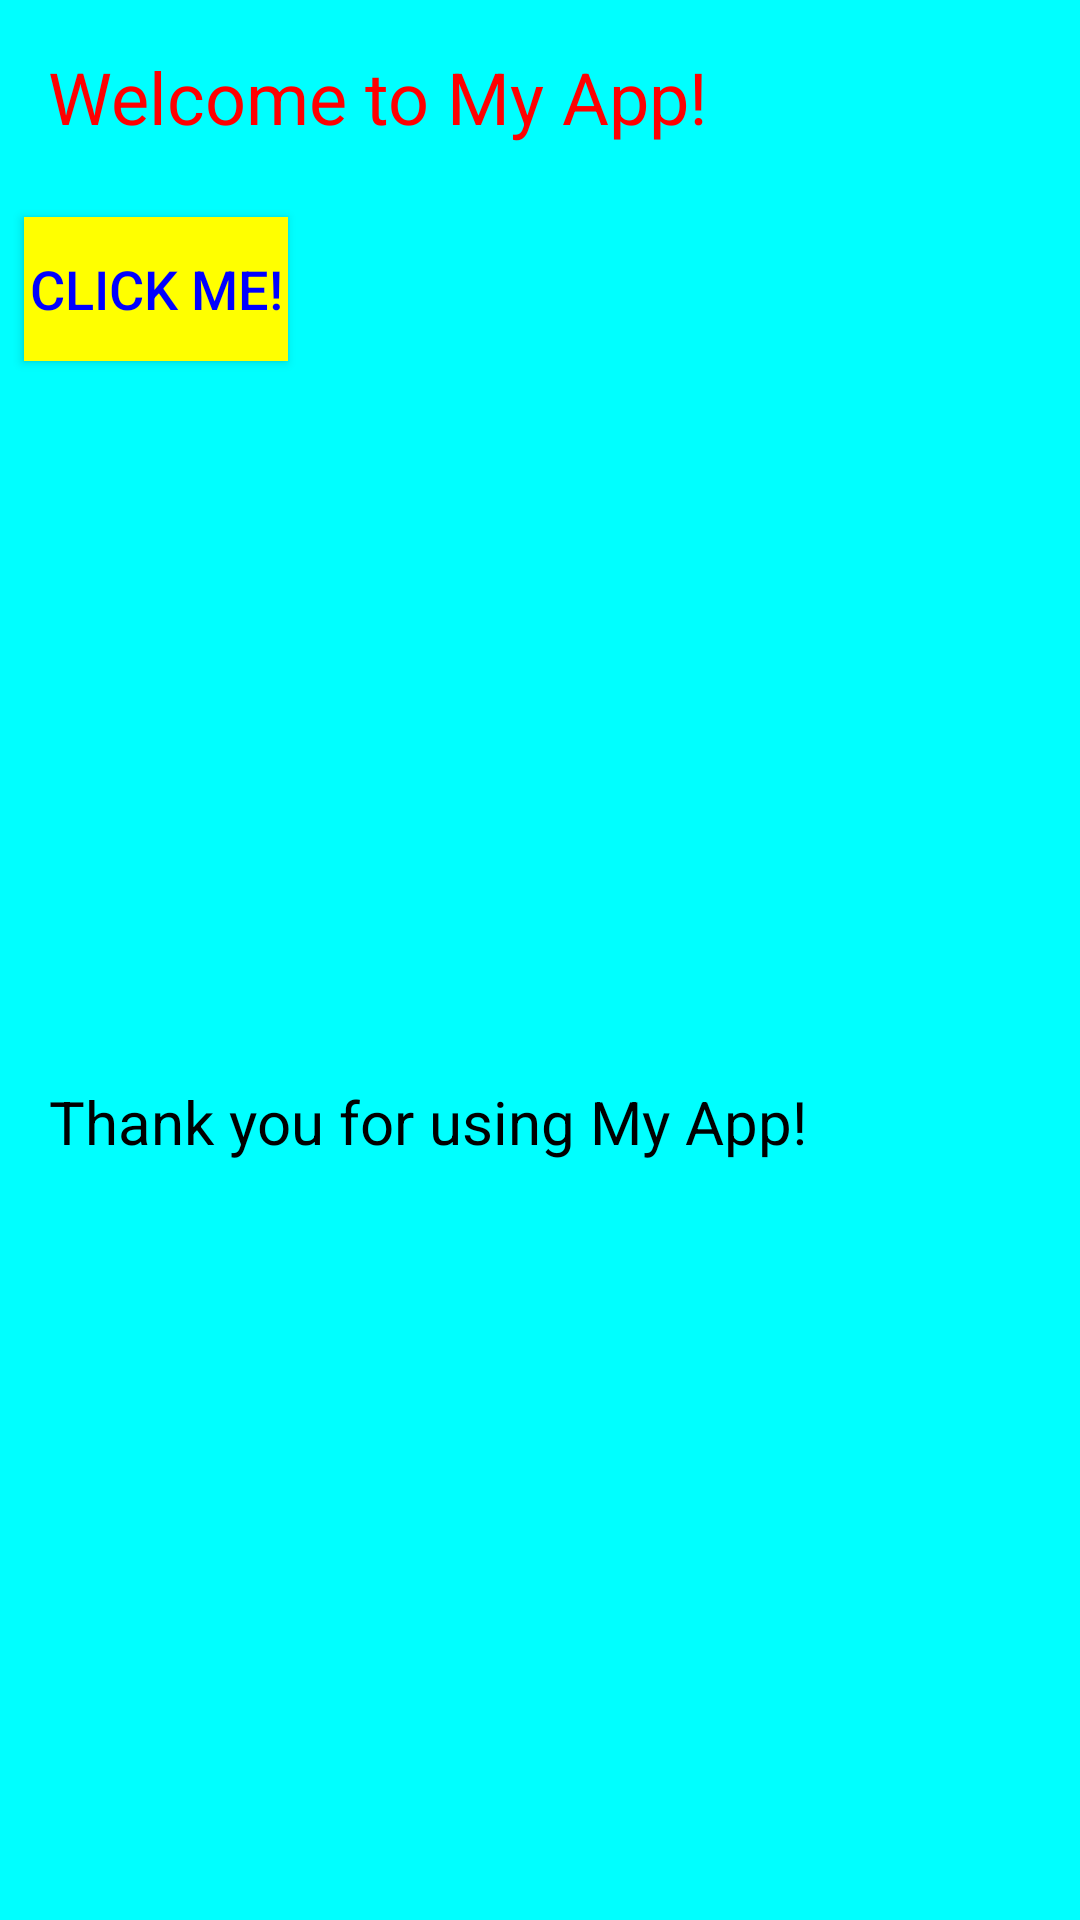

Layout XML and referenced resources for this Android screen:
<!-- AndroidManifest.xml: application theme Theme.CallPrank -->
<!-- res/layout/activity_main.xml -->
<?xml version="1.0" encoding="utf-8"?>
<LinearLayout xmlns:android="http://schemas.android.com/apk/res/android"
    android:layout_width="match_parent"
    android:layout_height="match_parent"
    android:orientation="vertical"
    android:background="#00FFFF">

    <TextView
        android:layout_width="wrap_content"
        android:layout_height="wrap_content"
        android:text="Welcome to My App!"
        android:textSize="24sp"
        android:textColor="#FF0000"
        android:gravity="center"
        android:layout_margin="16dp"/>

    <Button
        android:layout_width="wrap_content"
        android:layout_height="wrap_content"
        android:text="Click Me!"
        android:textSize="18sp"
        android:textColor="#0000FF"
        android:background="#FFFF00"
        android:layout_margin="8dp"
        android:onClick="onButtonClick"/>

    <ImageView
        android:layout_width="match_parent"
        android:layout_height="200dp"

        android:scaleType="centerCrop"
        android:layout_margin="8dp"/>

    <TextView
        android:layout_width="wrap_content"
        android:layout_height="wrap_content"
        android:text="Thank you for using My App!"
        android:textSize="20sp"
        android:textColor="#000000"
        android:gravity="center"
        android:layout_margin="16dp"/>

</LinearLayout>
<!-- resources referenced by this layout -->
<resources>
  <style name="Theme.CallPrank" parent="Theme.MaterialComponents.DayNight.NoActionBar">
          
          <item name="colorPrimary">@color/dark_purple</item>
          <item name="colorPrimaryVariant">@color/dark_purple</item>
          <item name="colorOnPrimary">@color/white</item>
          
          <item name="colorSecondary">@color/teal_200</item>
          <item name="colorSecondaryVariant">@color/teal_700</item>
          <item name="colorOnSecondary">@color/black</item>
          
          <item name="android:statusBarColor">?attr/colorPrimaryVariant</item>
          
      </style>
  <color name="dark_purple">#0E1327</color>
  <color name="white">#FFFFFFFF</color>
  <color name="teal_200">#FF03DAC5</color>
  <color name="teal_700">#FF018786</color>
  <color name="black">#FF000000</color>
</resources>
